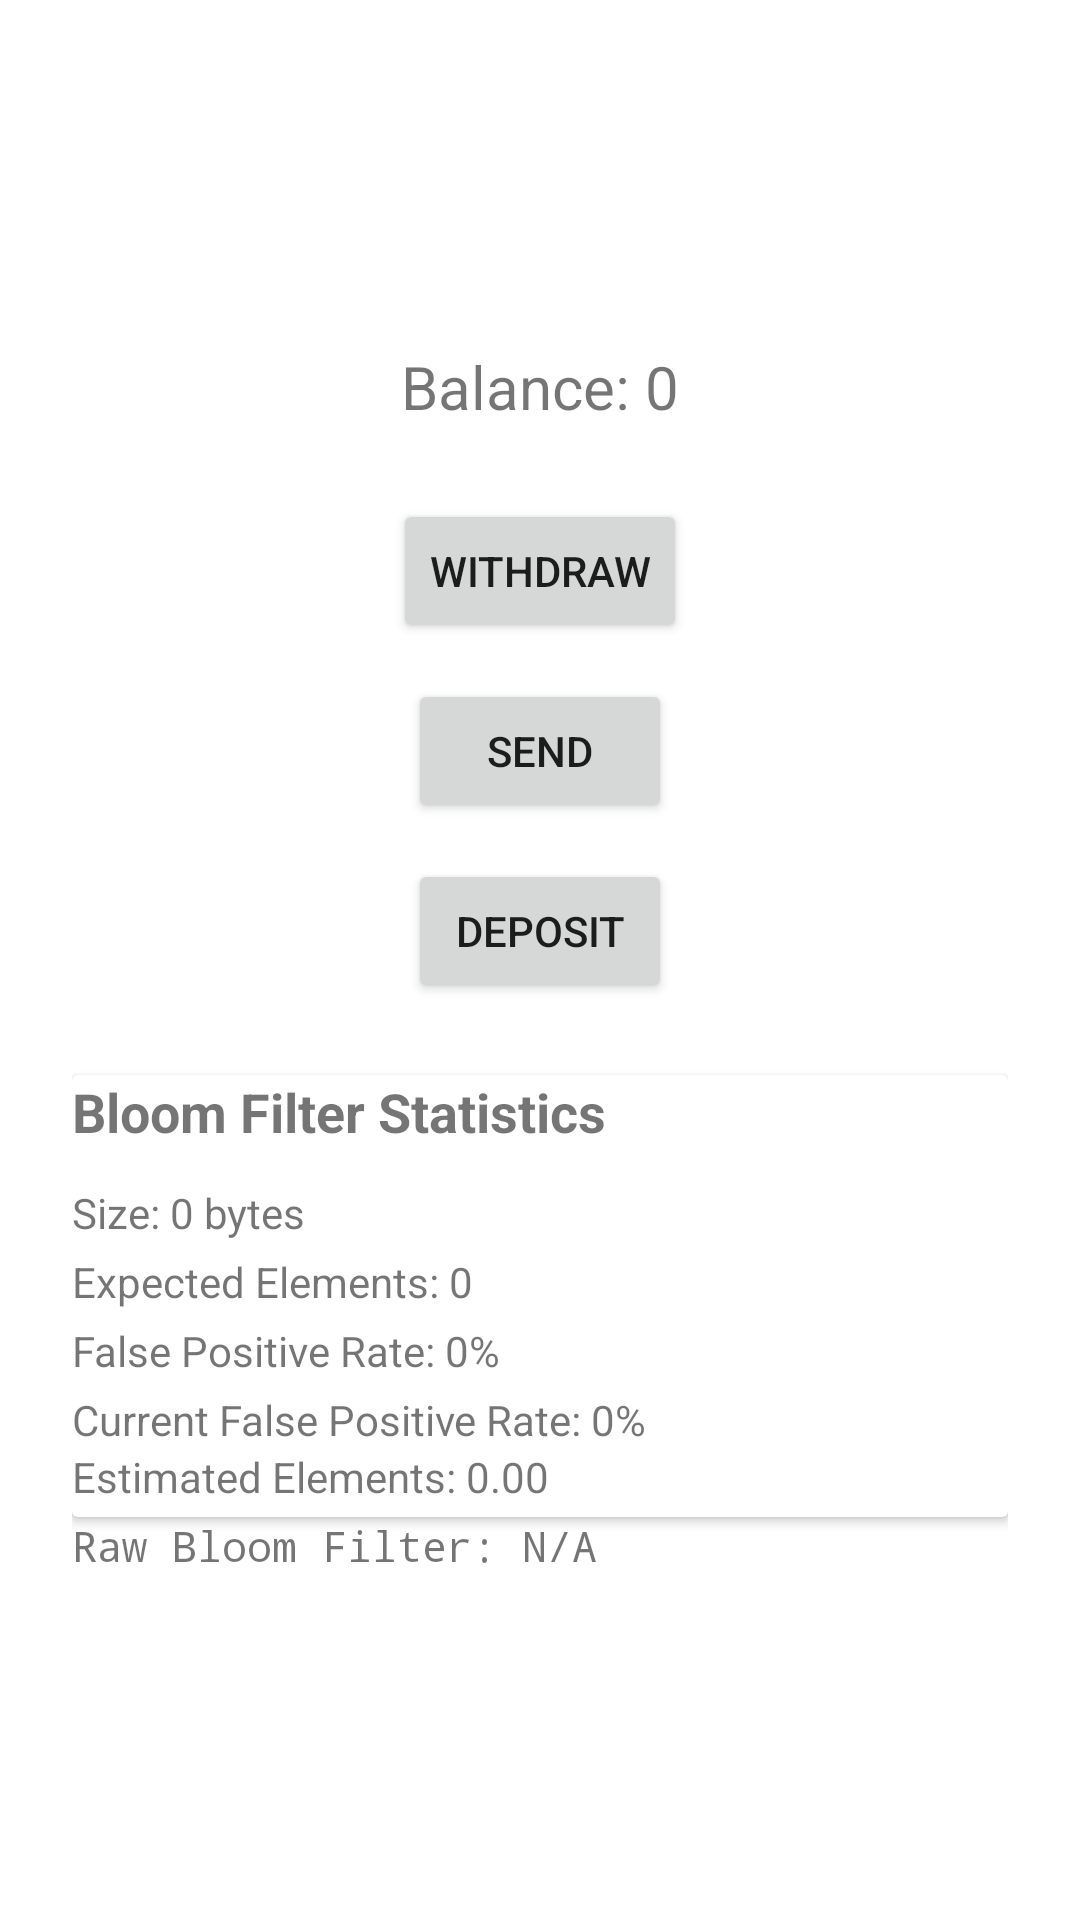

Produce the Android XML layout that renders to this screen, including the resource entries it uses.
<!-- AndroidManifest.xml: fallback theme Theme.MaterialComponents.DayNight.NoActionBar -->
<!-- res/layout/fragment_user_home.xml -->
<?xml version="1.0" encoding="utf-8"?>
<ScrollView xmlns:android="http://schemas.android.com/apk/res/android"
    android:layout_width="match_parent"
    android:layout_height="match_parent"
    android:fillViewport="true">
<LinearLayout 
    xmlns:android="http://schemas.android.com/apk/res/android"
    xmlns:app="http://schemas.android.com/apk/res-auto"
    android:layout_width="match_parent"
    android:layout_height="match_parent"
    android:orientation="vertical"
    android:gravity="center"
    android:padding="24dp">

    <TextView
        android:id="@+id/user_home_balance"
        android:layout_width="wrap_content"
        android:layout_height="wrap_content"
        android:text="Balance: 0"
        android:textSize="20sp"
        android:layout_marginBottom="24dp"/>

    <Button
        android:id="@+id/bluetooth_withdraw_button"
        android:layout_width="wrap_content"
        android:layout_height="wrap_content"
        android:text="Withdraw"/>

    <Button
        android:id="@+id/bluetooth_send_button"
        android:layout_width="wrap_content"
        android:layout_height="wrap_content"
        android:text="Send"
        android:layout_marginTop="12dp"/>

    <Button
        android:id="@+id/bluetooth_deposit_button"
        android:layout_width="wrap_content"
        android:layout_height="wrap_content"
        android:text="Deposit"
        android:layout_marginTop="12dp"/>

    <androidx.cardview.widget.CardView
        android:layout_width="match_parent"
        android:layout_height="wrap_content"
        android:layout_marginTop="24dp"
        android:padding="16dp">

        <LinearLayout
            android:layout_width="match_parent"
            android:layout_height="wrap_content"
            android:orientation="vertical">

            <TextView
                android:layout_width="wrap_content"
                android:layout_height="wrap_content"
                android:text="Bloom Filter Statistics"
                android:textStyle="bold"
                android:textSize="18sp"
                android:layout_marginBottom="12dp"/>

            <TextView
                android:id="@+id/bloom_filter_size"
                android:layout_width="wrap_content"
                android:layout_height="wrap_content"
                android:text="Size: 0 bytes"
                android:layout_marginBottom="4dp"/>

            <TextView
                android:id="@+id/bloom_filter_elements"
                android:layout_width="wrap_content"
                android:layout_height="wrap_content"
                android:text="Expected Elements: 0"
                android:layout_marginBottom="4dp"/>

            <TextView
                android:id="@+id/bloom_filter_false_positive"
                android:layout_width="wrap_content"
                android:layout_height="wrap_content"
                android:text="False Positive Rate: 0%"
                android:layout_marginBottom="4dp"/>

            <TextView
                android:id="@+id/bloom_filter_current_false_positive"
                android:layout_width="wrap_content"
                android:layout_height="wrap_content"
                android:text="Current False Positive Rate: 0%"/>

            <TextView
                android:id="@+id/bloom_filter_estimated_elements"
                android:layout_width="wrap_content"
                android:layout_height="wrap_content"
                android:text="Estimated Elements: 0.00"
                android:layout_marginBottom="4dp"/>

        </LinearLayout>

    </androidx.cardview.widget.CardView>

    <TextView
        android:id="@+id/bloom_filter_raw_state"
        android:layout_width="match_parent"
        android:layout_height="wrap_content"
        android:text="Raw Bloom Filter: N/A"
        android:fontFamily="monospace"
        android:scrollbars="vertical"
        android:maxLines="50"
        android:ellipsize="end"
        android:layout_marginBottom="0dp"/>

</LinearLayout>
</ScrollView>
<!-- resources referenced by this layout -->
<resources>

</resources>
